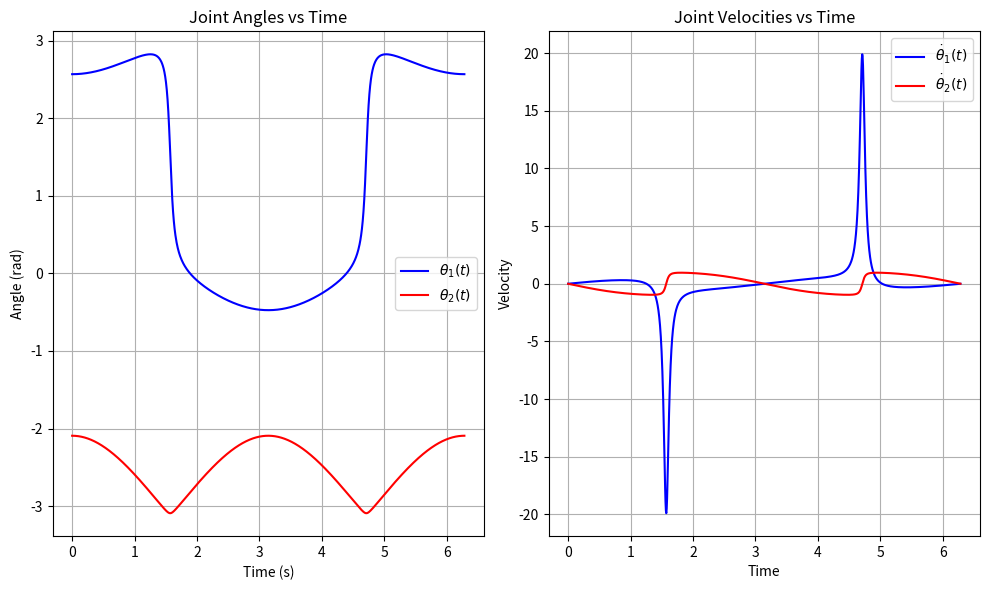

Write the Python code that produced this figure.
import numpy as np
import matplotlib.pyplot as plt

l1 = l2 = 1  
d = 0.05  
time = np.linspace(0, 2*np.pi, 1000)

y = np.cos(time)
y_dot = -np.sin(time)

def inverse_kinematics(x, y):
    cos_theta2 = (x**2 + y**2 - l1**2 - l2**2) / (2 * l1 * l2)
    cos_theta2 = np.clip(cos_theta2, -1.0, 1.0)
    theta2 = -np.arccos(cos_theta2) 
    theta1 = np.arctan2(y, x) - np.arctan2(l2 * np.sin(theta2), l1 + l2 * np.cos(theta2))
    return theta1, theta2

theta1, theta2 = inverse_kinematics(d, y)

theta1_dot = np.gradient(theta1, time)
theta2_dot = np.gradient(theta2, time)

theta1_max = np.max(theta1)
max_theta1_time = time[np.argmax(theta1)]
theta2_at_max_theta1 = theta2[np.argmax(theta1)]

print(f"Part C Solution:\nMaximum theta1: {theta1_max} rad")
print(f"Time when theta1 is maximum: {max_theta1_time} seconds")
print(f"Corresponding theta2: {theta2_at_max_theta1} rad")

y_zero = 0
theta1_y_zero, theta2_y_zero = inverse_kinematics(d, y_zero)

print(f"\nValues when y = 0:")
print(f"Theta1: {theta1_y_zero} rad")
print(f"Theta2: {theta2_y_zero} rad")

plt.figure(figsize=(10, 6))

plt.subplot(1, 2, 1)
plt.plot(time, theta1, label=r'$\theta_1(t)$', color='b')
plt.plot(time, theta2, label=r'$\theta_2(t)$', color='r')
plt.title('Joint Angles vs Time')
plt.xlabel('Time (s)')
plt.ylabel('Angle (rad)')
plt.legend()
plt.grid(True)

plt.subplot(1, 2, 2)
plt.plot(time, theta1_dot, label=r'$\dot{\theta}_1(t)$', color='b')
plt.plot(time, theta2_dot, label=r'$\dot{\theta}_2(t)$', color='r')
plt.title('Joint Velocities vs Time')
plt.xlabel('Time')
plt.ylabel('Velocity')
plt.legend()
plt.grid(True)

plt.tight_layout()
plt.savefig("Number4_with_PartC.png")
plt.show()
